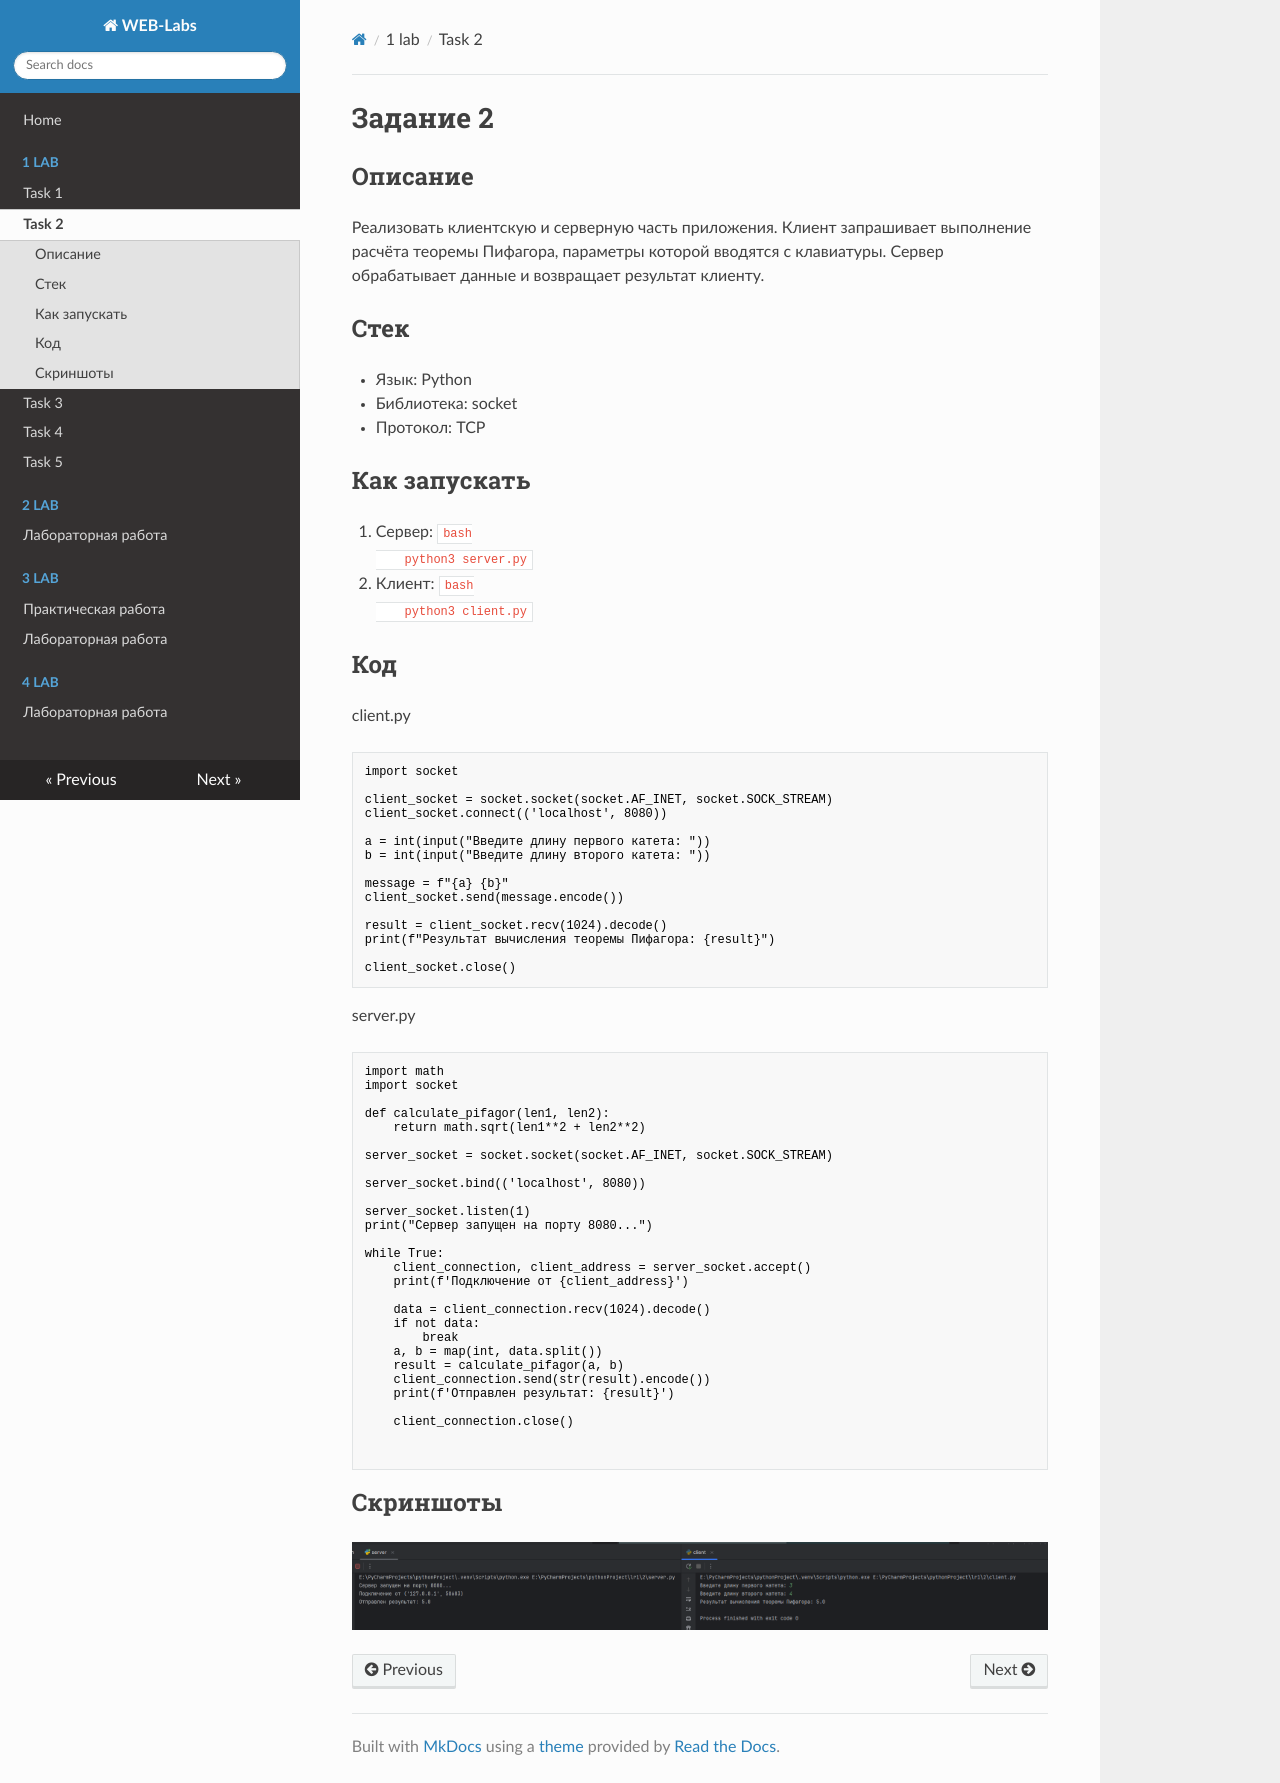

repository: dtanysha/ITMO_ICT_WebDevelopment_2024-2025 · page: lr1/task2/index.html · generator: mkdocs

# Задание 2

## Описание

Реализовать клиентскую и серверную часть приложения. Клиент запрашивает выполнение расчёта теоремы Пифагора, параметры которой вводятся с клавиатуры. Сервер обрабатывает данные и возвращает результат клиенту.


## Стек

- Язык: Python
- Библиотека: socket
- Протокол: TCP

## Как запускать

1. Сервер:
    ```bash
    python3 server.py
    ```
2. Клиент:
    ```bash
    python3 client.py
    ```
